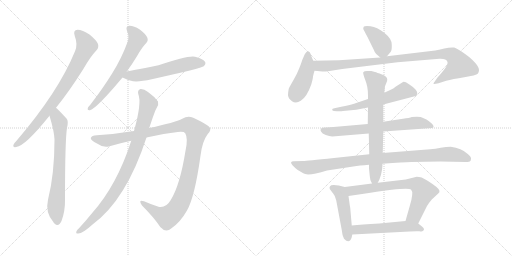
t = 0.00 s
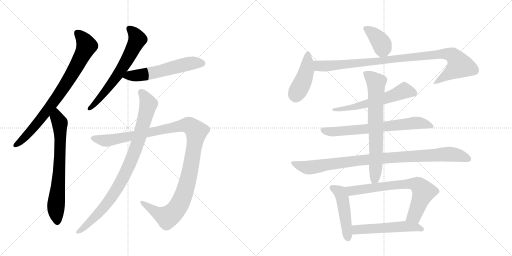
t = 2.64 s
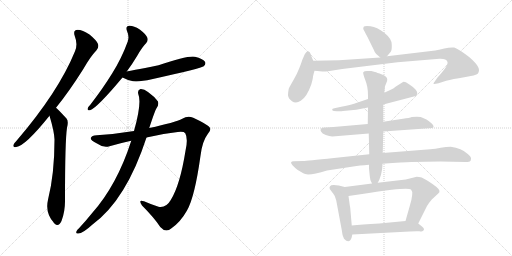
t = 5.28 s
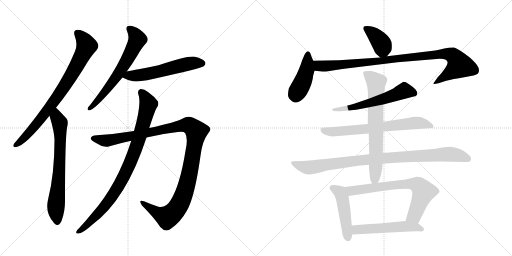
t = 7.92 s
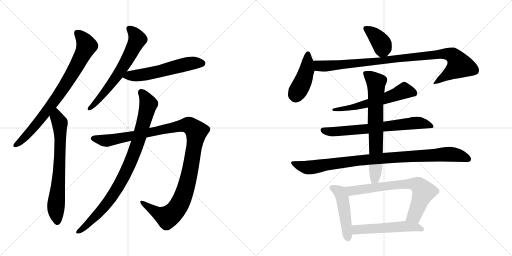
t = 10.56 s
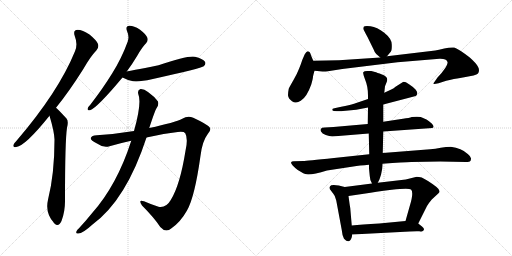
t = 13.20 s

The animated SVG that drew these frames (rendered in a browser with its animation timeline set to each time). Animation: 16 CSS @keyframes rules; one cycle of 13.20 s.

<svg version="1.1" viewBox="0 0 2048 1024" xmlns="http://www.w3.org/2000/svg">
  <g stroke="lightgray" stroke-dasharray="1,1" stroke-width="1" transform="scale(4, 4)">
    <line x1="0" y1="0" x2="256" y2="256"></line>
    <line x1="256" y1="0" x2="0" y2="256"></line>
    <line x1="128" y1="0" x2="128" y2="256"></line>
    <line x1="0" y1="128" x2="256" y2="128"></line>
    <line x1="256" y1="0" x2="512" y2="256"></line>
    <line x1="512" y1="0" x2="256" y2="256"></line>
    <line x1="384" y1="0" x2="384" y2="256"></line>
    <line x1="256" y1="128" x2="512" y2="128"></line>
  </g>
<g transform="scale(1, -1) translate(0, -850)">
   <style type="text/css">
    @keyframes keyframes0 {
      from {
       stroke: black;
       stroke-dashoffset: 809;
       stroke-width: 128;
       }
       72% {
       animation-timing-function: step-end;
       stroke: black;
       stroke-dashoffset: 0;
       stroke-width: 128;
       }
       to {
       stroke: black;
       stroke-width: 1024;
       }
       }
       #make-me-a-hanzi-animation-0 {
         animation: keyframes0 0.908366s both;
         animation-delay: 0.000000s;
         animation-timing-function: linear;
       }
    @keyframes keyframes1 {
      from {
       stroke: black;
       stroke-dashoffset: 706;
       stroke-width: 128;
       }
       70% {
       animation-timing-function: step-end;
       stroke: black;
       stroke-dashoffset: 0;
       stroke-width: 128;
       }
       to {
       stroke: black;
       stroke-width: 1024;
       }
       }
       #make-me-a-hanzi-animation-1 {
         animation: keyframes1 0.824544s both;
         animation-delay: 0.908366s;
         animation-timing-function: linear;
       }
    @keyframes keyframes2 {
      from {
       stroke: black;
       stroke-dashoffset: 647;
       stroke-width: 128;
       }
       68% {
       animation-timing-function: step-end;
       stroke: black;
       stroke-dashoffset: 0;
       stroke-width: 128;
       }
       to {
       stroke: black;
       stroke-width: 1024;
       }
       }
       #make-me-a-hanzi-animation-2 {
         animation: keyframes2 0.776530s both;
         animation-delay: 1.732910s;
         animation-timing-function: linear;
       }
    @keyframes keyframes3 {
      from {
       stroke: black;
       stroke-dashoffset: 570;
       stroke-width: 128;
       }
       65% {
       animation-timing-function: step-end;
       stroke: black;
       stroke-dashoffset: 0;
       stroke-width: 128;
       }
       to {
       stroke: black;
       stroke-width: 1024;
       }
       }
       #make-me-a-hanzi-animation-3 {
         animation: keyframes3 0.713867s both;
         animation-delay: 2.509440s;
         animation-timing-function: linear;
       }
    @keyframes keyframes4 {
      from {
       stroke: black;
       stroke-dashoffset: 1173;
       stroke-width: 128;
       }
       79% {
       animation-timing-function: step-end;
       stroke: black;
       stroke-dashoffset: 0;
       stroke-width: 128;
       }
       to {
       stroke: black;
       stroke-width: 1024;
       }
       }
       #make-me-a-hanzi-animation-4 {
         animation: keyframes4 1.204590s both;
         animation-delay: 3.223307s;
         animation-timing-function: linear;
       }
    @keyframes keyframes5 {
      from {
       stroke: black;
       stroke-dashoffset: 904;
       stroke-width: 128;
       }
       75% {
       animation-timing-function: step-end;
       stroke: black;
       stroke-dashoffset: 0;
       stroke-width: 128;
       }
       to {
       stroke: black;
       stroke-width: 1024;
       }
       }
       #make-me-a-hanzi-animation-5 {
         animation: keyframes5 0.985677s both;
         animation-delay: 4.427897s;
         animation-timing-function: linear;
       }
    @keyframes keyframes6 {
      from {
       stroke: black;
       stroke-dashoffset: 390;
       stroke-width: 128;
       }
       56% {
       animation-timing-function: step-end;
       stroke: black;
       stroke-dashoffset: 0;
       stroke-width: 128;
       }
       to {
       stroke: black;
       stroke-width: 1024;
       }
       }
       #make-me-a-hanzi-animation-6 {
         animation: keyframes6 0.567383s both;
         animation-delay: 5.413574s;
         animation-timing-function: linear;
       }
    @keyframes keyframes7 {
      from {
       stroke: black;
       stroke-dashoffset: 436;
       stroke-width: 128;
       }
       59% {
       animation-timing-function: step-end;
       stroke: black;
       stroke-dashoffset: 0;
       stroke-width: 128;
       }
       to {
       stroke: black;
       stroke-width: 1024;
       }
       }
       #make-me-a-hanzi-animation-7 {
         animation: keyframes7 0.604818s both;
         animation-delay: 5.980957s;
         animation-timing-function: linear;
       }
    @keyframes keyframes8 {
      from {
       stroke: black;
       stroke-dashoffset: 989;
       stroke-width: 128;
       }
       76% {
       animation-timing-function: step-end;
       stroke: black;
       stroke-dashoffset: 0;
       stroke-width: 128;
       }
       to {
       stroke: black;
       stroke-width: 1024;
       }
       }
       #make-me-a-hanzi-animation-8 {
         animation: keyframes8 1.054850s both;
         animation-delay: 6.585775s;
         animation-timing-function: linear;
       }
    @keyframes keyframes9 {
      from {
       stroke: black;
       stroke-dashoffset: 589;
       stroke-width: 128;
       }
       66% {
       animation-timing-function: step-end;
       stroke: black;
       stroke-dashoffset: 0;
       stroke-width: 128;
       }
       to {
       stroke: black;
       stroke-width: 1024;
       }
       }
       #make-me-a-hanzi-animation-9 {
         animation: keyframes9 0.729329s both;
         animation-delay: 7.640625s;
         animation-timing-function: linear;
       }
    @keyframes keyframes10 {
      from {
       stroke: black;
       stroke-dashoffset: 692;
       stroke-width: 128;
       }
       69% {
       animation-timing-function: step-end;
       stroke: black;
       stroke-dashoffset: 0;
       stroke-width: 128;
       }
       to {
       stroke: black;
       stroke-width: 1024;
       }
       }
       #make-me-a-hanzi-animation-10 {
         animation: keyframes10 0.813151s both;
         animation-delay: 8.369954s;
         animation-timing-function: linear;
       }
    @keyframes keyframes11 {
      from {
       stroke: black;
       stroke-dashoffset: 966;
       stroke-width: 128;
       }
       76% {
       animation-timing-function: step-end;
       stroke: black;
       stroke-dashoffset: 0;
       stroke-width: 128;
       }
       to {
       stroke: black;
       stroke-width: 1024;
       }
       }
       #make-me-a-hanzi-animation-11 {
         animation: keyframes11 1.036133s both;
         animation-delay: 9.183105s;
         animation-timing-function: linear;
       }
    @keyframes keyframes12 {
      from {
       stroke: black;
       stroke-dashoffset: 710;
       stroke-width: 128;
       }
       70% {
       animation-timing-function: step-end;
       stroke: black;
       stroke-dashoffset: 0;
       stroke-width: 128;
       }
       to {
       stroke: black;
       stroke-width: 1024;
       }
       }
       #make-me-a-hanzi-animation-12 {
         animation: keyframes12 0.827799s both;
         animation-delay: 10.219238s;
         animation-timing-function: linear;
       }
    @keyframes keyframes13 {
      from {
       stroke: black;
       stroke-dashoffset: 473;
       stroke-width: 128;
       }
       61% {
       animation-timing-function: step-end;
       stroke: black;
       stroke-dashoffset: 0;
       stroke-width: 128;
       }
       to {
       stroke: black;
       stroke-width: 1024;
       }
       }
       #make-me-a-hanzi-animation-13 {
         animation: keyframes13 0.634928s both;
         animation-delay: 11.047038s;
         animation-timing-function: linear;
       }
    @keyframes keyframes14 {
      from {
       stroke: black;
       stroke-dashoffset: 713;
       stroke-width: 128;
       }
       70% {
       animation-timing-function: step-end;
       stroke: black;
       stroke-dashoffset: 0;
       stroke-width: 128;
       }
       to {
       stroke: black;
       stroke-width: 1024;
       }
       }
       #make-me-a-hanzi-animation-14 {
         animation: keyframes14 0.830241s both;
         animation-delay: 11.681966s;
         animation-timing-function: linear;
       }
    @keyframes keyframes15 {
      from {
       stroke: black;
       stroke-dashoffset: 535;
       stroke-width: 128;
       }
       64% {
       animation-timing-function: step-end;
       stroke: black;
       stroke-dashoffset: 0;
       stroke-width: 128;
       }
       to {
       stroke: black;
       stroke-width: 1024;
       }
       }
       #make-me-a-hanzi-animation-15 {
         animation: keyframes15 0.685384s both;
         animation-delay: 12.512207s;
         animation-timing-function: linear;
       }
</style>
<path d="M 224 419 Q 276 483 334 575 Q 362 624 386 649 Q 396 659 392 674 Q 388 687 358 712 Q 330 731 310 731 Q 291 730 299 706 Q 312 672 300 645 Q 234 483 67 288 Q 57 278 54 271 Q 50 259 65 262 Q 101 266 198 387 L 224 419 Z" fill="lightgray"></path> 
<path d="M 198 387 Q 217 324 218 292 Q 218 154 192 51 Q 180 0 214 -39 Q 215 -42 218 -44 Q 234 -60 246 -34 Q 261 6 260 51 Q 260 286 268 339 Q 275 366 266 376 Q 229 416 224 419 C 202 439 190 416 198 387 Z" fill="lightgray"></path> 
<path d="M 507 564 Q 528 592 549 627 Q 568 661 585 678 Q 594 688 589 700 Q 585 712 559 732 Q 534 748 517 747 Q 501 746 508 726 Q 518 704 511 684 Q 487 618 449 557 Q 412 497 362 432 Q 352 422 351 417 Q 348 407 360 409 Q 388 418 490 540 L 507 564 Z" fill="lightgray"></path> 
<path d="M 490 540 Q 506 531 532 525 Q 559 522 607 533 Q 808 578 815 585 Q 825 595 820 603 Q 811 616 780 623 Q 752 629 634 589 Q 513 565 507 564 C 478 558 463 553 490 540 Z" fill="lightgray"></path> 
<path d="M 536 326 Q 457 313 387 309 Q 366 308 363 298 Q 362 289 388 276 Q 415 257 438 265 Q 483 278 525 287 L 586 300 Q 653 316 711 322 Q 736 325 741 317 Q 753 296 742 247 Q 720 109 683 50 Q 664 17 634 23 Q 603 33 576 45 Q 551 54 568 28 Q 617 -21 641 -58 Q 663 -83 686 -63 Q 722 -38 748 8 Q 779 62 802 227 Q 809 285 831 314 Q 846 329 839 340 Q 829 353 773 379 Q 751 389 729 375 Q 701 360 597 338 L 536 326 Z" fill="lightgray"></path> 
<path d="M 525 287 Q 468 109 367 -4 Q 342 -35 315 -64 Q 309 -68 306 -75 Q 302 -85 312 -84 Q 330 -85 370 -48 Q 505 51 586 300 L 597 338 Q 621 411 626 417 Q 636 430 632 444 Q 619 463 592 482 Q 576 495 562 494 Q 549 490 553 474 Q 568 440 536 326 L 525 287 Z" fill="lightgray"></path> 
<path d="M 1548 625 L 1563 643 Q 1568 648 1567 672 Q 1567 695 1537 719 Q 1508 742 1482 745 Q 1457 747 1455 743 Q 1453 739 1453 735 Q 1454 731 1470 702 L 1495 651 Q 1499 639 1505 634 L 1521 620 C 1534 608 1534 608 1548 625 Z" fill="lightgray"></path> 
<path d="M 1253 607 L 1245 626 Q 1242 636 1239 641 Q 1236 645 1230 645 Q 1225 644 1219 633 L 1209 610 Q 1205 597 1197 577 Q 1189 556 1174 530 Q 1159 504 1155 495 Q 1152 481 1152 469 Q 1153 456 1168 445 Q 1184 434 1203 447 Q 1227 461 1245 512 Q 1252 537 1252 544 Q 1253 550 1258 567 C 1263 584 1263 584 1253 607 Z" fill="lightgray"></path> 
<path d="M 1258 567 L 1290 564 Q 1295 563 1318 566 L 1369 574 L 1590 601 L 1758 615 Q 1786 616 1790 602 Q 1794 588 1750 540 L 1739 524 Q 1734 518 1734 515 Q 1734 512 1754 517 L 1785 527 Q 1810 534 1857 541 Q 1904 548 1912 556 Q 1920 569 1912 583 Q 1905 597 1879 620 Q 1835 654 1817 660 Q 1801 662 1777 656 Q 1753 650 1741 648 L 1548 625 L 1521 620 L 1356 609 L 1253 607 C 1223 606 1228 570 1258 567 Z" fill="lightgray"></path> 
<path d="M 1533 432 L 1663 466 Q 1668 470 1669 475 Q 1671 480 1663 491 Q 1655 501 1636 513 Q 1618 525 1612 522 L 1582 503 Q 1576 497 1565 492 L 1537 479 L 1472 454 L 1416 435 Q 1398 430 1365 423 L 1342 418 Q 1332 417 1329 414 Q 1329 411 1330 408 Q 1332 405 1347 405 L 1359 405 Q 1367 405 1372 406 L 1425 411 L 1472 420 L 1533 432 Z" fill="lightgray"></path> 
<path d="M 1533 324 L 1729 338 Q 1740 341 1728 355 Q 1715 367 1706 372 L 1683 382 Q 1670 385 1647 382 Q 1638 378 1612 375 L 1533 363 L 1471 354 L 1334 342 L 1299 340 Q 1286 340 1284 335 Q 1280 331 1284 324 Q 1288 316 1303 310 Q 1318 306 1329 304 L 1475 316 L 1533 324 Z" fill="lightgray"></path> 
<path d="M 1645 202 L 1761 204 L 1863 202 Q 1867 201 1879 204 Q 1883 206 1884 214 Q 1886 222 1871 234 Q 1846 258 1803 263 Q 1785 263 1763 259 Q 1741 255 1721 253 L 1531 238 L 1477 233 L 1336 218 Q 1225 206 1213 206 L 1175 205 Q 1166 205 1164 200 Q 1164 191 1191 170 L 1213 157 Q 1230 144 1308 168 L 1413 184 Q 1437 188 1476 191 L 1530 195 Q 1616 201 1645 202 Z" fill="lightgray"></path> 
<path d="M 1531 238 L 1533 324 L 1533 363 L 1533 432 L 1537 479 L 1540 505 L 1546 520 Q 1549 527 1549 532 Q 1549 544 1528 552 Q 1507 560 1500 562 L 1485 566 L 1469 566 Q 1456 566 1453 561 Q 1451 556 1461 530 Q 1472 504 1472 468 L 1472 454 L 1472 420 L 1471 354 L 1475 316 L 1477 233 L 1476 191 L 1476 176 L 1479 146 Q 1479 132 1488 116 C 1498 94 1498 94 1511 119 Q 1517 130 1518 133 L 1524 151 L 1527 166 Q 1529 171 1530 195 L 1531 238 Z" fill="lightgray"></path> 
<path d="M 1379 102 L 1355 108 Q 1335 112 1325 109 Q 1319 105 1318 100 Q 1317 95 1325 86 Q 1333 76 1339 66 L 1345 48 L 1367 -70 Q 1369 -93 1376 -105 Q 1398 -128 1407 -99 L 1409 -88 L 1407 -52 L 1401 18 Q 1399 28 1394 66 C 1390 96 1390 99 1379 102 Z" fill="lightgray"></path> 
<path d="M 1488 116 L 1379 102 C 1349 98 1364 62 1394 66 L 1462 76 Q 1498 82 1567 91 Q 1636 99 1644 92 Q 1656 81 1639 26 L 1622 -34 C 1614 -63 1660 -71 1673 -44 L 1708 26 Q 1716 39 1727 52 L 1753 76 Q 1766 86 1746 102 Q 1711 129 1687 140 Q 1675 143 1667 143 L 1623 132 L 1511 119 L 1488 116 Z" fill="lightgray"></path> 
<path d="M 1409 -88 L 1639 -76 Q 1665 -74 1677 -75 Q 1690 -77 1691 -74 Q 1696 -72 1696 -67 Q 1696 -62 1688 -56 L 1673 -44 C 1656 -31 1652 -31 1622 -34 L 1517 -44 Q 1445 -48 1407 -52 C 1377 -55 1379 -90 1409 -88 Z" fill="lightgray"></path> 
      <clipPath id="make-me-a-hanzi-clip-0">
      <path d="M 224 419 Q 276 483 334 575 Q 362 624 386 649 Q 396 659 392 674 Q 388 687 358 712 Q 330 731 310 731 Q 291 730 299 706 Q 312 672 300 645 Q 234 483 67 288 Q 57 278 54 271 Q 50 259 65 262 Q 101 266 198 387 L 224 419 Z" fill="lightgray"></path>
      </clipPath>
      <path clip-path="url(#make-me-a-hanzi-clip-0)" d="M 310 716 L 327 701 L 347 667 L 305 583 L 245 485 L 176 389 L 92 293 L 63 271 " fill="none" id="make-me-a-hanzi-animation-0" stroke-dasharray="681 1362" stroke-linecap="round"></path>

      <clipPath id="make-me-a-hanzi-clip-1">
      <path d="M 198 387 Q 217 324 218 292 Q 218 154 192 51 Q 180 0 214 -39 Q 215 -42 218 -44 Q 234 -60 246 -34 Q 261 6 260 51 Q 260 286 268 339 Q 275 366 266 376 Q 229 416 224 419 C 202 439 190 416 198 387 Z" fill="lightgray"></path>
      </clipPath>
      <path clip-path="url(#make-me-a-hanzi-clip-1)" d="M 222 412 L 227 381 L 239 359 L 241 315 L 235 131 L 224 26 L 230 -34 " fill="none" id="make-me-a-hanzi-animation-1" stroke-dasharray="578 1156" stroke-linecap="round"></path>

      <clipPath id="make-me-a-hanzi-clip-2">
      <path d="M 507 564 Q 528 592 549 627 Q 568 661 585 678 Q 594 688 589 700 Q 585 712 559 732 Q 534 748 517 747 Q 501 746 508 726 Q 518 704 511 684 Q 487 618 449 557 Q 412 497 362 432 Q 352 422 351 417 Q 348 407 360 409 Q 388 418 490 540 L 507 564 Z" fill="lightgray"></path>
      </clipPath>
      <path clip-path="url(#make-me-a-hanzi-clip-2)" d="M 517 734 L 539 715 L 550 693 L 529 649 L 467 543 L 403 461 L 359 417 " fill="none" id="make-me-a-hanzi-animation-2" stroke-dasharray="519 1038" stroke-linecap="round"></path>

      <clipPath id="make-me-a-hanzi-clip-3">
      <path d="M 490 540 Q 506 531 532 525 Q 559 522 607 533 Q 808 578 815 585 Q 825 595 820 603 Q 811 616 780 623 Q 752 629 634 589 Q 513 565 507 564 C 478 558 463 553 490 540 Z" fill="lightgray"></path>
      </clipPath>
      <path clip-path="url(#make-me-a-hanzi-clip-3)" d="M 499 543 L 616 558 L 770 598 L 807 597 " fill="none" id="make-me-a-hanzi-animation-3" stroke-dasharray="442 884" stroke-linecap="round"></path>

      <clipPath id="make-me-a-hanzi-clip-4">
      <path d="M 536 326 Q 457 313 387 309 Q 366 308 363 298 Q 362 289 388 276 Q 415 257 438 265 Q 483 278 525 287 L 586 300 Q 653 316 711 322 Q 736 325 741 317 Q 753 296 742 247 Q 720 109 683 50 Q 664 17 634 23 Q 603 33 576 45 Q 551 54 568 28 Q 617 -21 641 -58 Q 663 -83 686 -63 Q 722 -38 748 8 Q 779 62 802 227 Q 809 285 831 314 Q 846 329 839 340 Q 829 353 773 379 Q 751 389 729 375 Q 701 360 597 338 L 536 326 Z" fill="lightgray"></path>
      </clipPath>
      <path clip-path="url(#make-me-a-hanzi-clip-4)" d="M 371 297 L 427 287 L 737 349 L 757 348 L 783 328 L 783 297 L 748 112 L 727 52 L 702 9 L 684 -10 L 666 -18 L 623 2 L 569 38 " fill="none" id="make-me-a-hanzi-animation-4" stroke-dasharray="1045 2090" stroke-linecap="round"></path>

      <clipPath id="make-me-a-hanzi-clip-5">
      <path d="M 525 287 Q 468 109 367 -4 Q 342 -35 315 -64 Q 309 -68 306 -75 Q 302 -85 312 -84 Q 330 -85 370 -48 Q 505 51 586 300 L 597 338 Q 621 411 626 417 Q 636 430 632 444 Q 619 463 592 482 Q 576 495 562 494 Q 549 490 553 474 Q 568 440 536 326 L 525 287 Z" fill="lightgray"></path>
      </clipPath>
      <path clip-path="url(#make-me-a-hanzi-clip-5)" d="M 566 481 L 594 433 L 552 280 L 512 179 L 476 107 L 426 35 L 384 -14 L 315 -76 " fill="none" id="make-me-a-hanzi-animation-5" stroke-dasharray="776 1552" stroke-linecap="round"></path>

      <clipPath id="make-me-a-hanzi-clip-6">
      <path d="M 1548 625 L 1563 643 Q 1568 648 1567 672 Q 1567 695 1537 719 Q 1508 742 1482 745 Q 1457 747 1455 743 Q 1453 739 1453 735 Q 1454 731 1470 702 L 1495 651 Q 1499 639 1505 634 L 1521 620 C 1534 608 1534 608 1548 625 Z" fill="lightgray"></path>
      </clipPath>
      <path clip-path="url(#make-me-a-hanzi-clip-6)" d="M 1461 737 L 1493 716 L 1525 678 L 1530 660 L 1526 633 " fill="none" id="make-me-a-hanzi-animation-6" stroke-dasharray="262 524" stroke-linecap="round"></path>

      <clipPath id="make-me-a-hanzi-clip-7">
      <path d="M 1253 607 L 1245 626 Q 1242 636 1239 641 Q 1236 645 1230 645 Q 1225 644 1219 633 L 1209 610 Q 1205 597 1197 577 Q 1189 556 1174 530 Q 1159 504 1155 495 Q 1152 481 1152 469 Q 1153 456 1168 445 Q 1184 434 1203 447 Q 1227 461 1245 512 Q 1252 537 1252 544 Q 1253 550 1258 567 C 1263 584 1263 584 1253 607 Z" fill="lightgray"></path>
      </clipPath>
      <path clip-path="url(#make-me-a-hanzi-clip-7)" d="M 1232 637 L 1227 568 L 1183 466 " fill="none" id="make-me-a-hanzi-animation-7" stroke-dasharray="308 616" stroke-linecap="round"></path>

      <clipPath id="make-me-a-hanzi-clip-8">
      <path d="M 1258 567 L 1290 564 Q 1295 563 1318 566 L 1369 574 L 1590 601 L 1758 615 Q 1786 616 1790 602 Q 1794 588 1750 540 L 1739 524 Q 1734 518 1734 515 Q 1734 512 1754 517 L 1785 527 Q 1810 534 1857 541 Q 1904 548 1912 556 Q 1920 569 1912 583 Q 1905 597 1879 620 Q 1835 654 1817 660 Q 1801 662 1777 656 Q 1753 650 1741 648 L 1548 625 L 1521 620 L 1356 609 L 1253 607 C 1223 606 1228 570 1258 567 Z" fill="lightgray"></path>
      </clipPath>
      <path clip-path="url(#make-me-a-hanzi-clip-8)" d="M 1260 601 L 1277 587 L 1306 586 L 1760 634 L 1802 632 L 1815 625 L 1839 588 L 1746 519 L 1737 519 " fill="none" id="make-me-a-hanzi-animation-8" stroke-dasharray="861 1722" stroke-linecap="round"></path>

      <clipPath id="make-me-a-hanzi-clip-9">
      <path d="M 1533 432 L 1663 466 Q 1668 470 1669 475 Q 1671 480 1663 491 Q 1655 501 1636 513 Q 1618 525 1612 522 L 1582 503 Q 1576 497 1565 492 L 1537 479 L 1472 454 L 1416 435 Q 1398 430 1365 423 L 1342 418 Q 1332 417 1329 414 Q 1329 411 1330 408 Q 1332 405 1347 405 L 1359 405 Q 1367 405 1372 406 L 1425 411 L 1472 420 L 1533 432 Z" fill="lightgray"></path>
      </clipPath>
      <path clip-path="url(#make-me-a-hanzi-clip-9)" d="M 1656 477 L 1614 486 L 1477 437 L 1365 413 L 1335 412 " fill="none" id="make-me-a-hanzi-animation-9" stroke-dasharray="461 922" stroke-linecap="round"></path>

      <clipPath id="make-me-a-hanzi-clip-10">
      <path d="M 1533 324 L 1729 338 Q 1740 341 1728 355 Q 1715 367 1706 372 L 1683 382 Q 1670 385 1647 382 Q 1638 378 1612 375 L 1533 363 L 1471 354 L 1334 342 L 1299 340 Q 1286 340 1284 335 Q 1280 331 1284 324 Q 1288 316 1303 310 Q 1318 306 1329 304 L 1475 316 L 1533 324 Z" fill="lightgray"></path>
      </clipPath>
      <path clip-path="url(#make-me-a-hanzi-clip-10)" d="M 1294 330 L 1327 323 L 1379 326 L 1667 359 L 1726 346 " fill="none" id="make-me-a-hanzi-animation-10" stroke-dasharray="564 1128" stroke-linecap="round"></path>

      <clipPath id="make-me-a-hanzi-clip-11">
      <path d="M 1645 202 L 1761 204 L 1863 202 Q 1867 201 1879 204 Q 1883 206 1884 214 Q 1886 222 1871 234 Q 1846 258 1803 263 Q 1785 263 1763 259 Q 1741 255 1721 253 L 1531 238 L 1477 233 L 1336 218 Q 1225 206 1213 206 L 1175 205 Q 1166 205 1164 200 Q 1164 191 1191 170 L 1213 157 Q 1230 144 1308 168 L 1413 184 Q 1437 188 1476 191 L 1530 195 Q 1616 201 1645 202 Z" fill="lightgray"></path>
      </clipPath>
      <path clip-path="url(#make-me-a-hanzi-clip-11)" d="M 1171 199 L 1193 188 L 1233 180 L 1456 211 L 1774 233 L 1819 232 L 1872 214 " fill="none" id="make-me-a-hanzi-animation-11" stroke-dasharray="838 1676" stroke-linecap="round"></path>

      <clipPath id="make-me-a-hanzi-clip-12">
      <path d="M 1531 238 L 1533 324 L 1533 363 L 1533 432 L 1537 479 L 1540 505 L 1546 520 Q 1549 527 1549 532 Q 1549 544 1528 552 Q 1507 560 1500 562 L 1485 566 L 1469 566 Q 1456 566 1453 561 Q 1451 556 1461 530 Q 1472 504 1472 468 L 1472 454 L 1472 420 L 1471 354 L 1475 316 L 1477 233 L 1476 191 L 1476 176 L 1479 146 Q 1479 132 1488 116 C 1498 94 1498 94 1511 119 Q 1517 130 1518 133 L 1524 151 L 1527 166 Q 1529 171 1530 195 L 1531 238 Z" fill="lightgray"></path>
      </clipPath>
      <path clip-path="url(#make-me-a-hanzi-clip-12)" d="M 1459 558 L 1486 539 L 1504 517 L 1504 203 L 1499 136 L 1492 127 " fill="none" id="make-me-a-hanzi-animation-12" stroke-dasharray="582 1164" stroke-linecap="round"></path>

      <clipPath id="make-me-a-hanzi-clip-13">
      <path d="M 1379 102 L 1355 108 Q 1335 112 1325 109 Q 1319 105 1318 100 Q 1317 95 1325 86 Q 1333 76 1339 66 L 1345 48 L 1367 -70 Q 1369 -93 1376 -105 Q 1398 -128 1407 -99 L 1409 -88 L 1407 -52 L 1401 18 Q 1399 28 1394 66 C 1390 96 1390 99 1379 102 Z" fill="lightgray"></path>
      </clipPath>
      <path clip-path="url(#make-me-a-hanzi-clip-13)" d="M 1331 98 L 1360 80 L 1371 54 L 1391 -99 " fill="none" id="make-me-a-hanzi-animation-13" stroke-dasharray="345 690" stroke-linecap="round"></path>

      <clipPath id="make-me-a-hanzi-clip-14">
      <path d="M 1488 116 L 1379 102 C 1349 98 1364 62 1394 66 L 1462 76 Q 1498 82 1567 91 Q 1636 99 1644 92 Q 1656 81 1639 26 L 1622 -34 C 1614 -63 1660 -71 1673 -44 L 1708 26 Q 1716 39 1727 52 L 1753 76 Q 1766 86 1746 102 Q 1711 129 1687 140 Q 1675 143 1667 143 L 1623 132 L 1511 119 L 1488 116 Z" fill="lightgray"></path>
      </clipPath>
      <path clip-path="url(#make-me-a-hanzi-clip-14)" d="M 1387 98 L 1412 87 L 1590 111 L 1669 111 L 1694 83 L 1658 -12 L 1630 -28 " fill="none" id="make-me-a-hanzi-animation-14" stroke-dasharray="585 1170" stroke-linecap="round"></path>

      <clipPath id="make-me-a-hanzi-clip-15">
      <path d="M 1409 -88 L 1639 -76 Q 1665 -74 1677 -75 Q 1690 -77 1691 -74 Q 1696 -72 1696 -67 Q 1696 -62 1688 -56 L 1673 -44 C 1656 -31 1652 -31 1622 -34 L 1517 -44 Q 1445 -48 1407 -52 C 1377 -55 1379 -90 1409 -88 Z" fill="lightgray"></path>
      </clipPath>
      <path clip-path="url(#make-me-a-hanzi-clip-15)" d="M 1416 -82 L 1425 -69 L 1440 -67 L 1624 -55 L 1687 -65 " fill="none" id="make-me-a-hanzi-animation-15" stroke-dasharray="407 814" stroke-linecap="round"></path>

</g>
</svg>
